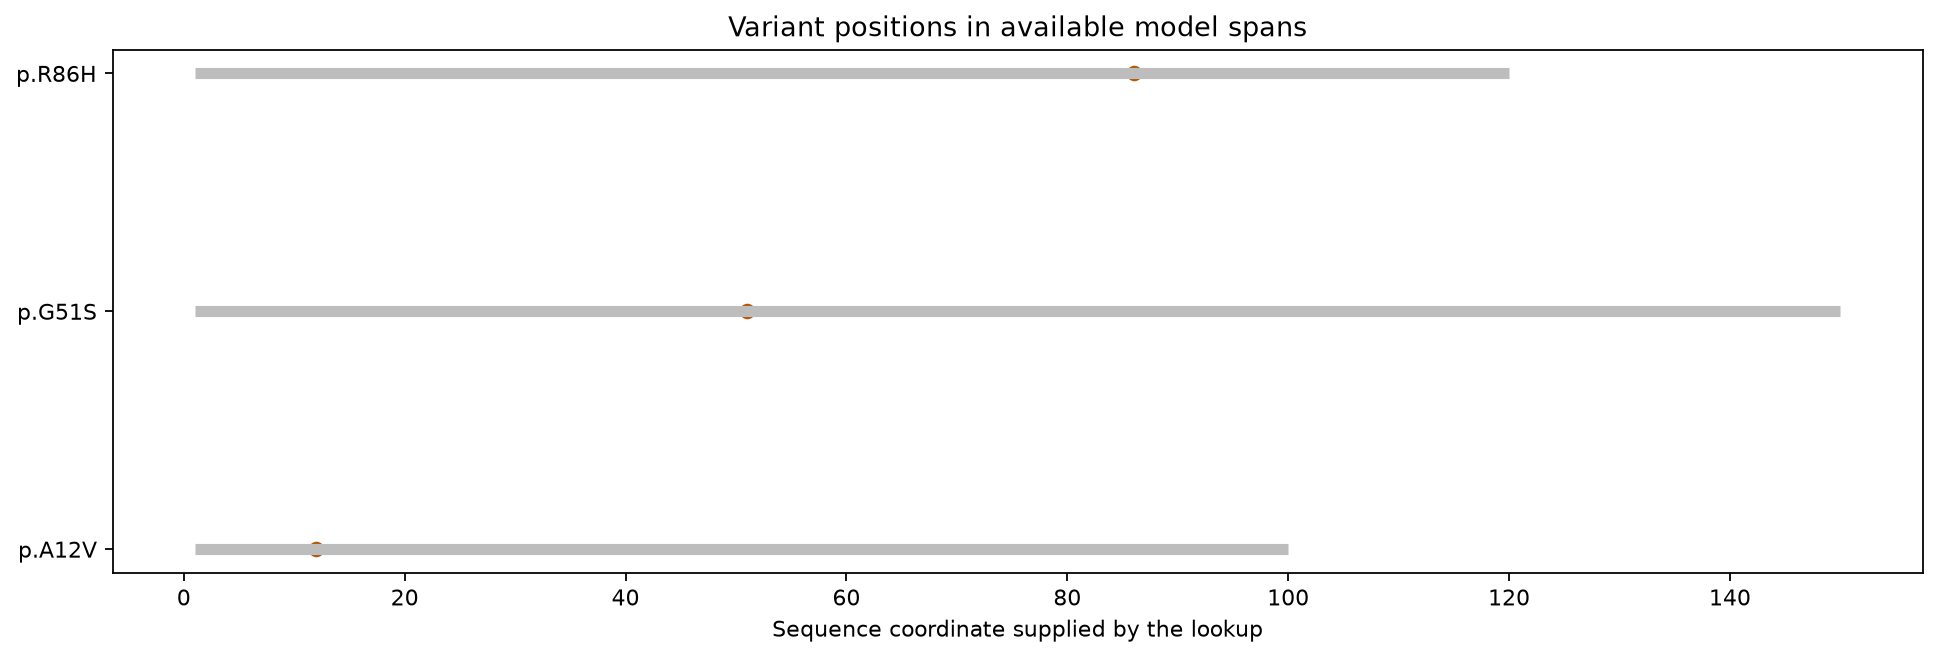

The data file committed next to this chart (first rows):
uniprot_id	protein_variant	mapping_status	tool_used	mean_plddt	sequence_start	sequence_end	model_sequence_position
SYN_P1	p.A12V	mapped	database_lookup	90	1	100	12
SYN_P2	p.G51S	mapped	database_lookup	72	1	150	51
SYN_P3	p.R86H	mapped	database_lookup	81	1	120	86
